Dataset: datasets (GitHub, CapstoneFresheats/ML-FreshEats). Classes: apel segar, apel tidak segar, jeruk segar, jeruk tidak segar, pisang segar, pisang tidak segar.

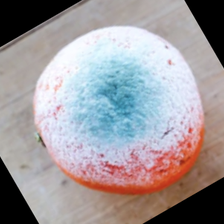
Label: jeruk tidak segar

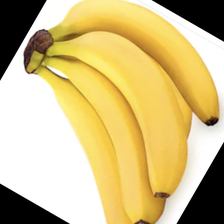
Label: pisang segar

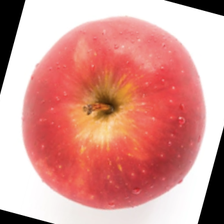
Label: apel segar

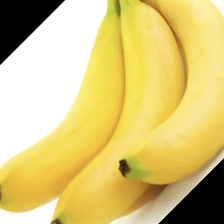
Label: pisang segar

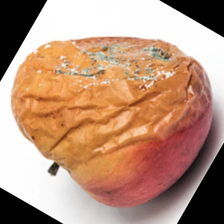
Label: apel tidak segar

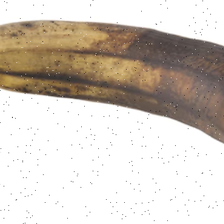
Label: pisang tidak segar
